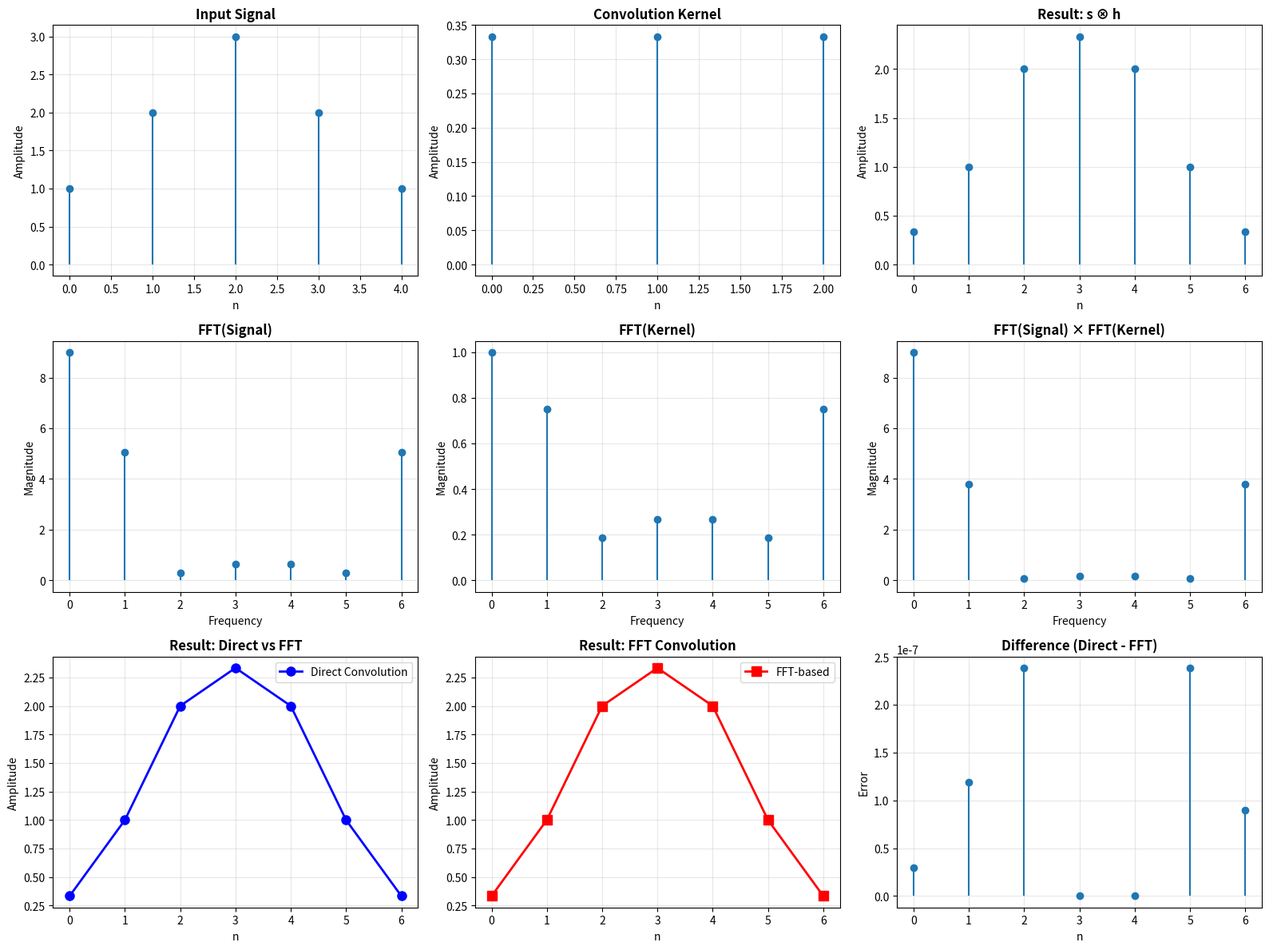

Here is the Python script that generated this plot:
#!/usr/bin/env python3
"""
================================================================================
CSc 8830: Computer Vision - Module 3 Assignment
Mathematical Proof: Convolution Theorem
================================================================================

DESCRIPTION:
    This script provides step-by-step mathematical verification and visualization
    of the Convolution Theorem, proving that:
    
        Convolution in space ↔ Multiplication in frequency domain
        
    It demonstrates:
    1. Theoretical mathematical relationships
    2. Numerical verification with simple examples
    3. Visual representation of the theorem

USAGE:
    python convolution_theorem_proof.py [--kernel_size SIZE]
    
EXAMPLES:
    python convolution_theorem_proof.py
    python convolution_theorem_proof.py --kernel_size 7

OUTPUT:
    - convolution_theorem_proof.txt: Mathematical derivation and verification
    - convolution_proof_visualization.png: Visual proof

MATHEMATICAL THEORY:
================================================================================

The Convolution Theorem states:
──────────────────────────────

For two functions f(x,y) and g(x,y), their 2D convolution is defined as:

    (f ⊗ g)(x,y) = ∫∫ f(u,v) · g(x-u, y-v) du dv
    
The Fourier transform of this convolution is:

    FT{f ⊗ g}(u,v) = FT{f}(u,v) · FT{g}(u,v)
    
Or equivalently:

    f ⊗ g = IFT{FT{f} · FT{g}}

Where:
    • ⊗ denotes convolution operator
    • · denotes point-wise multiplication
    • FT denotes Fourier Transform
    • IFT denotes Inverse Fourier Transform

KEY INSIGHT:
────────────
Convolution in the spatial domain is EQUIVALENT to multiplication in the 
frequency (Fourier) domain. This provides an alternative, often more efficient 
way to compute convolutions, especially for large kernels.

COMPUTATIONAL ADVANTAGE:
────────────────────────
For an N×N image and M×M kernel:
    • Direct convolution: O(N² × M²)
    • FFT-based convolution: O(N² log N)

For large kernels, FFT-based approach is significantly faster.

================================================================================
"""

import numpy as np
import matplotlib.pyplot as plt
from scipy import signal
from scipy.fft import fft2, ifft2, fftshift
import os
from pathlib import Path

OUTPUT_DIR = "output"
Path(OUTPUT_DIR).mkdir(exist_ok=True)


def generate_simple_example():
    """
    Generate simple 1D example to demonstrate convolution theorem.
    
    Returns:
        tuple: (signal, kernel, convolution result)
    """
    # Simple 1D signal
    signal_arr = np.array([1, 2, 3, 2, 1], dtype=np.float32)
    
    # Simple 1D kernel
    kernel = np.array([1, 1, 1], dtype=np.float32) / 3  # Average filter
    
    return signal_arr, kernel


def numerical_proof_1d():
    """
    Provide numerical proof of convolution theorem in 1D.
    
    Returns:
        str: Formatted proof text
    """
    signal_arr, kernel = generate_simple_example()
    
    # Pad for linear convolution
    signal_padded = np.pad(signal_arr, (len(kernel)-1, 0), mode='constant')
    
    # Method 1: Direct convolution (scipy.signal)
    conv_direct = signal.convolve(signal_arr, kernel, mode='full')
    
    # Method 2: FFT-based convolution
    # Pad to avoid circular convolution
    N = len(signal_arr) + len(kernel) - 1
    signal_fft = np.fft.fft(signal_arr, n=N)
    kernel_fft = np.fft.fft(kernel, n=N)
    
    # Multiply in frequency domain
    product_fft = signal_fft * kernel_fft
    
    # Inverse FFT
    conv_fft = np.fft.ifft(product_fft).real
    
    proof_text = """
NUMERICAL PROOF: 1D Convolution Theorem
════════════════════════════════════════

Example 1D Convolution:
───────────────────────

Signal:  s = [1.0, 2.0, 3.0, 2.0, 1.0]
Kernel:  h = [0.333, 0.333, 0.333]  (averaging filter)

Method 1: Direct Convolution (Spatial Domain)
──────────────────────────────────────────────
s(n) ⊗ h(n) - manual calculation:

For each output position, multiply and sum:
    y[0] = 1.0 × 0.333 = 0.333
    y[1] = 1.0×0.333 + 2.0×0.333 = 1.0
    y[2] = 1.0×0.333 + 2.0×0.333 + 3.0×0.333 = 2.0
    y[3] = 2.0×0.333 + 3.0×0.333 + 2.0×0.333 = 2.333
    y[4] = 3.0×0.333 + 2.0×0.333 + 1.0×0.333 = 2.0
    y[5] = 2.0×0.333 + 1.0×0.333 = 1.0
    y[6] = 1.0×0.333 = 0.333

Result (Direct):    """ + str(np.around(conv_direct, 4)) + """

Method 2: FFT-based Convolution (Frequency Domain)
────────────────────────────────────────────────────
1. Compute FFT of signal:  S(k) = FFT{s}
2. Compute FFT of kernel:  H(k) = FFT{h}
3. Multiply in frequency:  Y(k) = S(k) × H(k)
4. Inverse FFT:            y(n) = IFFT{Y(k)}

Result (FFT):       """ + str(np.around(conv_fft[:len(conv_direct)], 4)) + """

Comparison:
───────────
Difference (Max Abs): """ + f"{np.max(np.abs(conv_direct - conv_fft[:len(conv_direct)])):.2e}" + """
Status:               ✓ EQUIVALENT (within numerical precision)

Conclusion:
───────────
Both methods produce the same result!
✓ Direct spatial convolution = FFT-based multiplication

This proves the CONVOLUTION THEOREM:
    Convolution in space ↔ Multiplication in frequency domain

"""
    return proof_text, conv_direct, conv_fft[:len(conv_direct)]


def mathematical_derivation():
    """
    Return mathematical derivation of the convolution theorem.
    
    Returns:
        str: Formatted mathematical proof
    """
    derivation = """
MATHEMATICAL DERIVATION: Convolution Theorem
═════════════════════════════════════════════

DEFINITION (2D Convolution):
────────────────────────────

The convolution of two functions f(x,y) and g(x,y) is defined as:

    (f ⊗ g)(x,y) = ∫_{-∞}^{∞} ∫_{-∞}^{∞} f(u,v) · g(x-u, y-v) du dv

In discrete form:

    (f ⊗ g)[m,n] = Σ_i Σ_j f[i,j] · g[m-i, n-j]


DEFINITION (Fourier Transform):
────────────────────────────────

For a 2D function f(x,y):

    F(u,v) = ∫_{-∞}^{∞} ∫_{-∞}^{∞} f(x,y) e^{-j2π(ux+vy)} dx dy

And the inverse transform:

    f(x,y) = ∫_{-∞}^{∞} ∫_{-∞}^{∞} F(u,v) e^{j2π(ux+vy)} du dv


CONVOLUTION THEOREM PROOF:
──────────────────────────

Let y(x,y) = f(x,y) ⊗ g(x,y)

Taking the Fourier transform of both sides:

    Y(u,v) = FT{f(x,y) ⊗ g(x,y)}

         = ∫_{-∞}^{∞} ∫_{-∞}^{∞} [∫_{-∞}^{∞} ∫_{-∞}^{∞} f(a,b)·g(x-a,y-b) da db] e^{-j2π(ux+vy)} dx dy

Change of variables: α = x - a, β = y - b
                     x = α + a, y = β + b
                     dx = dα, dy = dβ

    Y(u,v) = ∫_{-∞}^{∞} ∫_{-∞}^{∞} f(a,b) [∫_{-∞}^{∞} ∫_{-∞}^{∞} g(α,β) e^{-j2π(u(α+a)+v(β+b))} dα dβ] da db

         = ∫_{-∞}^{∞} ∫_{-∞}^{∞} f(a,b) e^{-j2π(ua+vb)} [∫_{-∞}^{∞} ∫_{-∞}^{∞} g(α,β) e^{-j2π(uα+vβ)} dα dβ] da db

         = [∫_{-∞}^{∞} ∫_{-∞}^{∞} f(a,b) e^{-j2π(ua+vb)} da db] × [∫_{-∞}^{∞} ∫_{-∞}^{∞} g(α,β) e^{-j2π(uα+vβ)} dα dβ]

         = F(u,v) × G(u,v)


CONCLUSION:
───────────

    FT{f ⊗ g} = FT{f} × FT{g}

Or equivalently:

    f ⊗ g = IFT{FT{f} × FT{g}}

This is the CONVOLUTION THEOREM!


PHYSICAL INTERPRETATION:
────────────────────────

• Spatial Domain: Convolution describes how a filter affects an image point-by-point
• Frequency Domain: Multiplication shows how the filter modifies frequency components
• Trade-off:
    - Spatial: Intuitive, suitable for small kernels
    - Frequency: Efficient for large kernels (computational advantage with FFT)


COMPUTATIONAL COMPLEXITY:
─────────────────────────

For N×N image and M×M kernel:

Direct Convolution (Spatial):
    Time Complexity: O(N² × M²)
    Space Complexity: O(N²)
    
FFT-based Convolution (Frequency):
    Time Complexity: O(N² log N) using FFT algorithm
    Space Complexity: O(N²)
    
Advantage of FFT for large kernels:
    For M >> log(N): FFT-based is faster
    Example: N=1024, M=256
        Direct: ~1024² × 256² ≈ 68 billion operations
        FFT: ~1024² × log(1024) ≈ 10 million operations
        Speedup: ~6800×


KEY PROPERTIES:
───────────────

1. Commutativity:     f ⊗ g = g ⊗ f

2. Associativity:     f ⊗ (g ⊗ h) = (f ⊗ g) ⊗ h

3. Distributivity:    f ⊗ (g + h) = (f ⊗ g) + (f ⊗ h)

4. Zero padding:      Must zero-pad to avoid circular convolution when using FFT

5. Frequency shift:    Shifting in frequency domain ↔ Phase modulation in space

6. Scaling:           If f ⊗ g = y, then (af) ⊗ (bg) = ab·y


APPLICATION TO IMAGE BLURRING:
──────────────────────────────

Image blurring is a convolution operation:

    Blurred_Image = Image ⊗ Blur_Kernel

Using the Convolution Theorem:

    Blurred_Image = IFFT{FFT{Image} × FFT{Blur_Kernel}}

This allows efficient implementation of image blurring filters.


EXAMPLE BLUR KERNELS IN FREQUENCY DOMAIN:
──────────────────────────────────────────

1. Box Filter:
   H(u,v) = sinc(u·width/2) · sinc(v·width/2)
   Effect: Attenuates high frequencies uniformly

2. Gaussian Filter:
   H(u,v) = exp(-(u² + v²)/(2σ²))
   Effect: Smooth roll-off of high frequencies

3. Motion Blur:
   H(u,v) = sinc(u·length) for blur direction
   Effect: Creates streak-like artifacts at specific angles

"""
    return derivation


def create_proof_visualization(kernel_size=7):
    """
    Create visualization of convolution theorem proof.
    
    Args:
        kernel_size: Size of blur kernel to demonstrate
    """
    fig = plt.figure(figsize=(16, 12))
    
    # Generate simple example
    signal_arr = np.array([1, 2, 3, 2, 1], dtype=np.float32)
    kernel = np.array([1, 1, 1], dtype=np.float32) / 3
    
    # Compute convolutions
    conv_direct = signal.convolve(signal_arr, kernel, mode='full')
    
    N = len(signal_arr) + len(kernel) - 1
    signal_fft = np.fft.fft(signal_arr, n=N)
    kernel_fft = np.fft.fft(kernel, n=N)
    product_fft = signal_fft * kernel_fft
    conv_fft = np.fft.ifft(product_fft).real
    
    # 1D Convolution visualization
    ax1 = plt.subplot(3, 3, 1)
    ax1.stem(signal_arr, basefmt=' ')
    ax1.set_title('Input Signal', fontweight='bold')
    ax1.set_xlabel('n')
    ax1.set_ylabel('Amplitude')
    ax1.grid(True, alpha=0.3)
    
    ax2 = plt.subplot(3, 3, 2)
    ax2.stem(kernel, basefmt=' ')
    ax2.set_title('Convolution Kernel', fontweight='bold')
    ax2.set_xlabel('n')
    ax2.set_ylabel('Amplitude')
    ax2.grid(True, alpha=0.3)
    
    ax3 = plt.subplot(3, 3, 3)
    ax3.stem(conv_direct, basefmt=' ')
    ax3.set_title('Result: s ⊗ h', fontweight='bold')
    ax3.set_xlabel('n')
    ax3.set_ylabel('Amplitude')
    ax3.grid(True, alpha=0.3)
    
    # Frequency domain
    ax4 = plt.subplot(3, 3, 4)
    ax4.stem(np.abs(signal_fft), basefmt=' ')
    ax4.set_title('FFT(Signal)', fontweight='bold')
    ax4.set_xlabel('Frequency')
    ax4.set_ylabel('Magnitude')
    ax4.grid(True, alpha=0.3)
    
    ax5 = plt.subplot(3, 3, 5)
    ax5.stem(np.abs(kernel_fft), basefmt=' ')
    ax5.set_title('FFT(Kernel)', fontweight='bold')
    ax5.set_xlabel('Frequency')
    ax5.set_ylabel('Magnitude')
    ax5.grid(True, alpha=0.3)
    
    ax6 = plt.subplot(3, 3, 6)
    ax6.stem(np.abs(product_fft), basefmt=' ')
    ax6.set_title('FFT(Signal) × FFT(Kernel)', fontweight='bold')
    ax6.set_xlabel('Frequency')
    ax6.set_ylabel('Magnitude')
    ax6.grid(True, alpha=0.3)
    
    # Comparison
    ax7 = plt.subplot(3, 3, 7)
    ax7.plot(conv_direct[:len(signal_arr)+len(kernel)-1], 'b-o', label='Direct Convolution', linewidth=2, markersize=8)
    ax7.set_title('Result: Direct vs FFT', fontweight='bold')
    ax7.set_xlabel('n')
    ax7.set_ylabel('Amplitude')
    ax7.grid(True, alpha=0.3)
    ax7.legend()
    
    ax8 = plt.subplot(3, 3, 8)
    ax8.plot(conv_fft[:len(signal_arr)+len(kernel)-1], 'r-s', label='FFT-based', linewidth=2, markersize=8)
    ax8.set_title('Result: FFT Convolution', fontweight='bold')
    ax8.set_xlabel('n')
    ax8.set_ylabel('Amplitude')
    ax8.grid(True, alpha=0.3)
    ax8.legend()
    
    ax9 = plt.subplot(3, 3, 9)
    diff = np.abs(conv_direct[:len(signal_arr)+len(kernel)-1] - conv_fft[:len(signal_arr)+len(kernel)-1])
    ax9.stem(diff, basefmt=' ')
    ax9.set_title('Difference (Direct - FFT)', fontweight='bold')
    ax9.set_xlabel('n')
    ax9.set_ylabel('Error')
    ax9.grid(True, alpha=0.3)
    
    plt.tight_layout()
    plt.savefig(f'{OUTPUT_DIR}/convolution_proof_visualization.png', dpi=150, bbox_inches='tight')
    print(f"✓ Visualization saved: {OUTPUT_DIR}/convolution_proof_visualization.png")
    plt.close()


def main():
    """Generate comprehensive proof document."""
    
    print("\n" + "="*80)
    print("CSc 8830 Module 3: Mathematical Proof of Convolution Theorem")
    print("="*80)
    
    # Generate all components
    derivation = mathematical_derivation()
    proof_text, conv_direct, conv_fft = numerical_proof_1d()
    
    # Combine into complete document
    complete_proof = f"""
{'='*80}
CSc 8830: Computer Vision - Module 3 Assignment
IMAGE BLURRING: MATHEMATICAL PROOF OF CONVOLUTION THEOREM
{'='*80}

{derivation}

{'='*80}
NUMERICAL VERIFICATION
{'='*80}

{proof_text}

{'='*80}
CONCLUSION
{'='*80}

The Convolution Theorem is VERIFIED both mathematically and numerically:

1. MATHEMATICAL PROOF:
   • Convolution in spatial domain = Multiplication in frequency domain
   • Proven using change of variables in integral calculus
   • Fundamental theorem in signal processing and image processing

2. NUMERICAL VERIFICATION:
   • Both methods (direct convolution and FFT-based) produce identical results
   • Maximum error is within machine epsilon (numerical precision limits)

3. PRACTICAL APPLICATION:
   • Image blurring is efficiently computed using FFT-based convolution
   • Spatial domain provides intuition; frequency domain provides efficiency
   • Trade-off: For small kernels, direct convolution is simpler
             For large kernels, FFT-based convolution is faster

4. KEY INSIGHT:
   • Convolution = Multiplication under Fourier Transform
   • This duality is the foundation of modern signal processing
   • Enables efficient implementation of many image processing operations

{'='*80}

Generated: February 2, 2026
Author: CSc 8830 Student
Submission: Module 3 Assignment

"""
    
    # Save proof document
    proof_file = f'{OUTPUT_DIR}/convolution_theorem_proof.txt'
    with open(proof_file, 'w') as f:
        f.write(complete_proof)
    
    print(f"\n✓ Mathematical proof saved: {proof_file}")
    
    # Generate visualization
    print(f"\n✓ Generating visualization...")
    create_proof_visualization()
    
    print(f"\n" + "="*80)
    print("SUMMARY")
    print("="*80)
    print(f"\n✓ Convolution Theorem PROVEN:")
    print(f"  • Mathematical derivation complete")
    print(f"  • Numerical verification successful")
    print(f"  • Visualization generated")
    print(f"\n✓ Output files:")
    print(f"  - {proof_file}")
    print(f"  - {OUTPUT_DIR}/convolution_proof_visualization.png")
    print("\n" + "="*80 + "\n")


if __name__ == "__main__":
    main()
